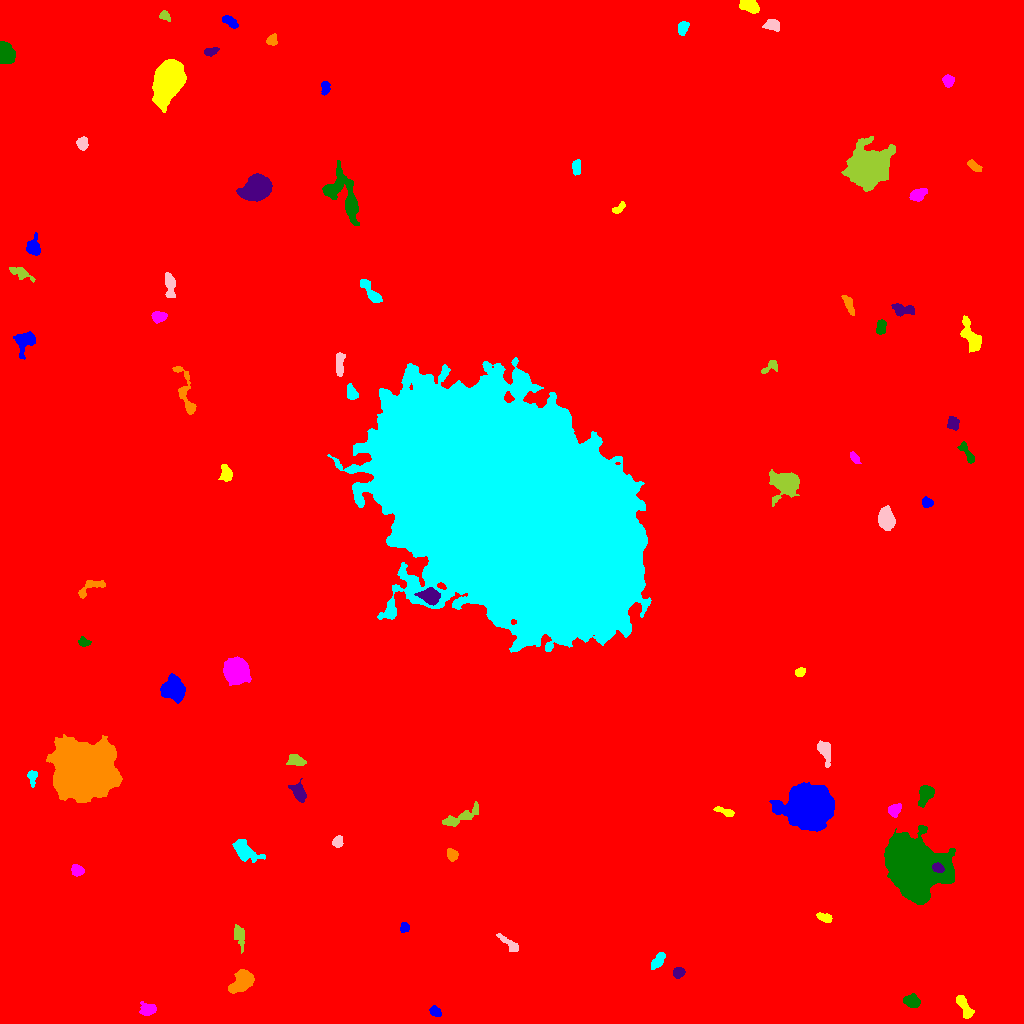

Data behind this chart, as committed beside it:
ID, X, Y, A, B, theta, total_flux, mu_max, mu_median, mu_mean, R_fwhm, R_e, R10, R90, x_start, x_end, y_start, y_end, area, greylevel
0, 510, 508.9, 302, 294.7, -0.9328, 2577520, 50.0, 2.0, 2.676, 5.971, 247.1, 90.69, 412, 0, 1023, 0, 1023, 963159, 2.676
1, 435.3, 11.97, 2.951, 2.178, -0.6694, 397.0, 7.0, 3.0, 3.577, 4.107, 3.241, 1.262, 5.109, 429, 441, 7, 18, 111, 11.58
2, 964.3, 16.65, 7.033, 2.403, -1.076, 861.0, 8.0, 4.0, 3.695, 6.232, 4.787, 1.954, 7.421, 956, 974, 5, 28, 233, 11.7
3, 147.7, 13.45, 3.628, 2.604, -0.06342, 556.0, 7.0, 2.0, 2.973, 4.72, 3.742, 1.493, 6.05, 139, 156, 8, 22, 187, 11.97
4, 912, 22.26, 3.843, 2.857, -0.4385, 998.0, 12.0, 5.0, 5.171, 4.951, 4.184, 1.596, 6.628, 903, 920, 16, 30, 193, 13.17
5, 678.2, 50.95, 2.794, 2.498, 0.4302, 608.0, 11.0, 5.0, 5.109, 3.949, 3.385, 1.262, 5.262, 673, 685, 45, 56, 119, 14.11
6, 242, 41.66, 6.279, 3.89, 0.7776, 3891, 21.0, 9.0, 9.264, 7.313, 6.103, 2.459, 9.558, 228, 254, 30, 54, 420, 17.26
7, 658.9, 64.03, 4.449, 1.987, 1.009, 240.0, 4.0, 1.0, 1.404, 4.37, 3.385, 1.262, 5.89, 651, 665, 54, 71, 171, 10.4
8, 509.2, 79.2, 7.294, 2.034, -0.6999, 215.0, 3.0, 1.0, 1.229, 4.918, 3.909, 1.493, 5.836, 496, 518, 72, 90, 175, 10.23
9, 239.3, 88.25, 5.451, 2.307, -1.372, 614.0, 10.0, 2.0, 3.04, 3.568, 3.989, 1.382, 6.747, 234, 244, 70, 99, 202, 11.04
10, 573.8, 99, 6.641, 2.075, -0.1686, 385.0, 7.0, 3.0, 2.79, 3.742, 3.478, 1.382, 5.47, 566, 590, 95, 105, 138, 10.79
11, 404.7, 95.55, 2.338, 1.868, 0.4938, 184.0, 6.0, 2.0, 2.067, 3.29, 2.585, 0.9772, 4.146, 400, 409, 91, 101, 89, 11.07
12, 825.1, 105.9, 3.744, 1.779, -0.297, 271.0, 5.0, 2.0, 2.168, 3.868, 3.192, 1.262, 5.078, 816, 832, 101, 111, 125, 11.17
13, 77.41, 153.2, 3.057, 2.364, -0.3839, 463.0, 8.0, 3.0, 3.481, 4.514, 3.432, 1.382, 5.382, 71, 84, 147, 159, 133, 12.48
14, 912.6, 158.6, 15.81, 11.99, -0.6403, 94960, 89.0, 23.0, 28.55, 15.37, 15.55, 6.024, 25.87, 884, 955, 119, 198, 3326, 35.55
15, 937.8, 155.6, 2.66, 2.135, -0.4277, 915.0, 18.0, 9.0, 8.632, 4.184, 3.141, 1.262, 4.787, 932, 944, 151, 161, 106, 66.63
16, 452, 168.8, 2.929, 2.337, -1.021, 576.0, 10.0, 4.0, 4.608, 4.334, 3.338, 1.262, 5.293, 447, 458, 162, 175, 125, 12.61
17, 244.7, 172.9, 7.409, 3.556, -0.6529, 1499, 9.0, 4.0, 3.883, 6.794, 5.836, 2.326, 9.407, 232, 265, 161, 184, 386, 11.88
18, 337.4, 181.6, 2.801, 2.136, 1.39, 283.0, 6.0, 2.0, 2.504, 4.222, 3.141, 1.128, 4.853, 332, 343, 176, 188, 113, 11.5
19, 460, 206.1, 11.21, 2.544, 0.426, 1011, 8.0, 3.0, 3.064, 6.155, 5.352, 2.034, 8.667, 442, 478, 197, 222, 330, 11.06
20, 208.3, 193.4, 5.861, 2.995, -1.139, 1567, 12.0, 5.0, 5.385, 6.58, 5.293, 2.034, 8.253, 198, 216, 179, 205, 291, 13.38
21, 809.6, 215.4, 9.783, 8.948, 0.002283, 55468, 95.0, 17.0, 26.51, 11.69, 11.17, 4.442, 19.56, 769, 834, 192, 241, 2092, 33.51
22, 725.6, 211.6, 4.616, 1.451, -0.3506, 327.0, 9.0, 2.0, 2.555, 2.821, 2.764, 0.9772, 4.754, 713, 734, 207, 217, 128, 13.55
23, 894.3, 212.9, 3.161, 2.566, 0.9337, 763.0, 14.0, 4.0, 5.121, 3.523, 3.432, 1.262, 5.781, 888, 901, 206, 220, 149, 16.12
24, 925.5, 229.6, 4.775, 3.064, 1.185, 2509, 28.0, 8.0, 9.878, 4.72, 4.583, 1.693, 7.548, 918, 934, 216, 238, 254, 18.88
25, 298.8, 230.9, 5.002, 2.881, -1.053, 723.0, 7.0, 3.0, 3.213, 5.232, 4.549, 1.871, 7.291, 288, 306, 221, 245, 225, 11.21
26, 83.49, 254.1, 12.14, 10.95, -0.1938, 137855, 197.0, 21.0, 37.38, 11.01, 12.7, 4.754, 25.59, 46, 122, 221, 289, 3688, 44.38
27, 32.06, 246.3, 3.662, 1.825, -1.528, 256.0, 6.0, 2.0, 2.116, 3.868, 2.985, 1.128, 4.787, 27, 37, 236, 253, 121, 11.12
28, 824.5, 273.8, 5.562, 2.858, -1.265, 850.0, 9.0, 3.0, 3.527, 4.787, 4.406, 1.784, 7.356, 817, 830, 256, 283, 241, 11.53
29, 296.1, 263.3, 4.247, 2.467, -0.3216, 679.0, 9.0, 4.0, 3.858, 4.72, 4.068, 1.596, 6.358, 286, 306, 258, 269, 176, 13.86
30, 84.71, 298.9, 2.529, 2.263, 0.9692, 562.0, 11.0, 5.0, 5.456, 3.949, 3.038, 1.262, 4.82, 80, 90, 293, 304, 103, 14.46
31, 171.8, 333.9, 5.322, 5.123, -0.4873, 3862, 22.0, 7.0, 7.755, 6.817, 6.383, 2.459, 10.36, 160, 185, 320, 350, 498, 15.76
32, 800, 351, 2.233, 1.965, 0.6793, 236.0, 8.0, 3.0, 2.682, 3.09, 2.706, 0.9772, 4.184, 795, 805, 347, 356, 88, 11.68
33, 236.3, 352.2, 5.259, 4.998, -0.7279, 13196, 67.0, 15.0, 20.95, 7.024, 6.408, 2.523, 10.72, 223, 251, 338, 367, 630, 28.95
34, 83.63, 381.4, 2.83, 2.137, -0.2821, 274.0, 5.0, 3.0, 2.825, 4.068, 3.09, 1.262, 4.787, 78, 91, 377, 387, 97, 10.82
35, 429.8, 427.5, 4.415, 3.273, -0.2027, 3053, 28.0, 9.0, 10.6, 5.557, 4.754, 1.871, 7.715, 414, 440, 418, 436, 288, 30.6
36, 89.54, 435.7, 8.401, 3.224, 0.5197, 555.0, 6.0, 2.0, 2.606, 5.585, 4.514, 1.784, 7.092, 78, 105, 425, 443, 213, 10.61
37, 509.2, 514.4, 66.38, 40.8, -0.6512, 2355187, 151.0, 37.0, 40.96, 53.92, 66.63, 26.15, 105.7, 327, 651, 371, 666, 57499, 47.96
38, 886, 503.5, 4.878, 3.345, -1.335, 3075, 27.0, 8.0, 9.207, 5.232, 5.015, 1.954, 8.253, 878, 895, 493, 518, 334, 17.21
39, 785.1, 541, 6.408, 5.256, -0.05649, 7014, 34.0, 7.0, 11.1, 7.203, 6.482, 2.585, 11.28, 769, 799, 517, 554, 632, 18.1
40, 75.61, 523.5, 3.051, 2.083, -1.06, 330.0, 6.0, 4.0, 3.267, 4.618, 3.192, 1.262, 4.754, 70, 80, 516, 529, 101, 11.27
41, 926.9, 521.1, 2.385, 2.106, -0.6696, 330.0, 8.0, 3.0, 3.113, 3.613, 2.821, 1.128, 4.549, 922, 933, 516, 527, 106, 12.11
42, 226, 549.4, 3.946, 2.519, -1.421, 392.0, 5.0, 2.0, 2.253, 4.583, 3.742, 1.493, 5.971, 218, 232, 542, 559, 174, 11.25
43, 854.6, 565.3, 3.425, 1.649, -0.9336, 340.0, 7.0, 4.0, 3.617, 3.909, 3.038, 1.128, 4.72, 850, 861, 560, 572, 94, 11.62
44, 967.4, 569.9, 6.718, 1.896, -1.024, 303.0, 4.0, 2.0, 1.859, 5.585, 3.909, 1.493, 6.18, 957, 974, 560, 582, 163, 10.86
45, 952.3, 600.7, 3.106, 2.45, -1.312, 366.0, 7.0, 2.0, 2.542, 3.827, 3.478, 1.262, 5.412, 947, 959, 593, 607, 144, 11.54
46, 185.6, 630, 15.58, 3.344, -1.308, 1106, 10.0, 3.0, 3.047, 4.618, 5.67, 2.034, 9.288, 172, 196, 609, 657, 363, 11.05
47, 351.5, 630.8, 4.043, 2.368, -1.147, 492.0, 7.0, 3.0, 3.347, 4.583, 3.949, 1.596, 5.997, 347, 358, 624, 640, 147, 11.35
48, 339.4, 658.3, 6.245, 2.097, 1.52, 566.0, 7.0, 3.0, 3.043, 4.618, 4.334, 1.596, 6.747, 336, 345, 647, 671, 186, 11.04
49, 770.3, 656.9, 5.021, 2.407, 0.6232, 335.0, 5.0, 2.0, 2.557, 4.549, 3.613, 1.382, 5.528, 761, 777, 650, 663, 131, 10.56
50, 108.4, 660.3, 2.705, 2.415, -0.2251, 527.0, 10.0, 4.0, 4.285, 3.989, 3.192, 1.262, 5.171, 102, 114, 655, 667, 123, 14.28
51, 24.76, 682.3, 5.724, 4.589, 0.961, 1020, 9.0, 3.0, 3.168, 5.47, 5.262, 2.034, 8.425, 13, 35, 664, 692, 322, 12.17
52, 971.3, 686.3, 9.134, 3.433, -1.141, 1469, 10.0, 3.0, 3.728, 6.308, 6.103, 2.257, 9.772, 960, 981, 671, 708, 394, 11.73
53, 158.8, 706.5, 3.344, 2.556, 0.06339, 635.0, 10.0, 4.0, 4.178, 4.37, 3.7, 1.382, 5.971, 151, 167, 700, 712, 152, 12.18
54, 881.5, 696.8, 2.997, 2.186, 1.423, 375.0, 9.0, 2.0, 2.757, 3.038, 3.09, 1.128, 5.109, 876, 886, 689, 704, 136, 11.76
55, 902.4, 713.9, 6.02, 2.738, -0.1908, 605.0, 5.0, 3.0, 2.84, 6.257, 4.82, 1.954, 7.334, 891, 914, 707, 720, 213, 10.84
56, 849.1, 718.3, 5.242, 1.808, -1.231, 227.0, 3.0, 2.0, 1.474, 5.078, 3.827, 1.493, 5.698, 841, 854, 708, 728, 154, 10.47
57, 371.2, 730.9, 8.463, 2.374, -0.8788, 738.0, 9.0, 3.0, 2.964, 3.338, 4.918, 1.784, 7.653, 360, 382, 721, 744, 249, 10.96
58, 170.2, 738.7, 6.448, 2.186, -1.492, 414.0, 5.0, 2.0, 1.832, 4.652, 4.297, 1.596, 6.91, 165, 175, 726, 751, 226, 10.83
59, 21.04, 750.3, 6.447, 2.344, -0.462, 512.0, 5.0, 3.0, 2.667, 5.863, 4.583, 1.784, 6.84, 9, 35, 741, 756, 192, 10.67
... 23 more rows
